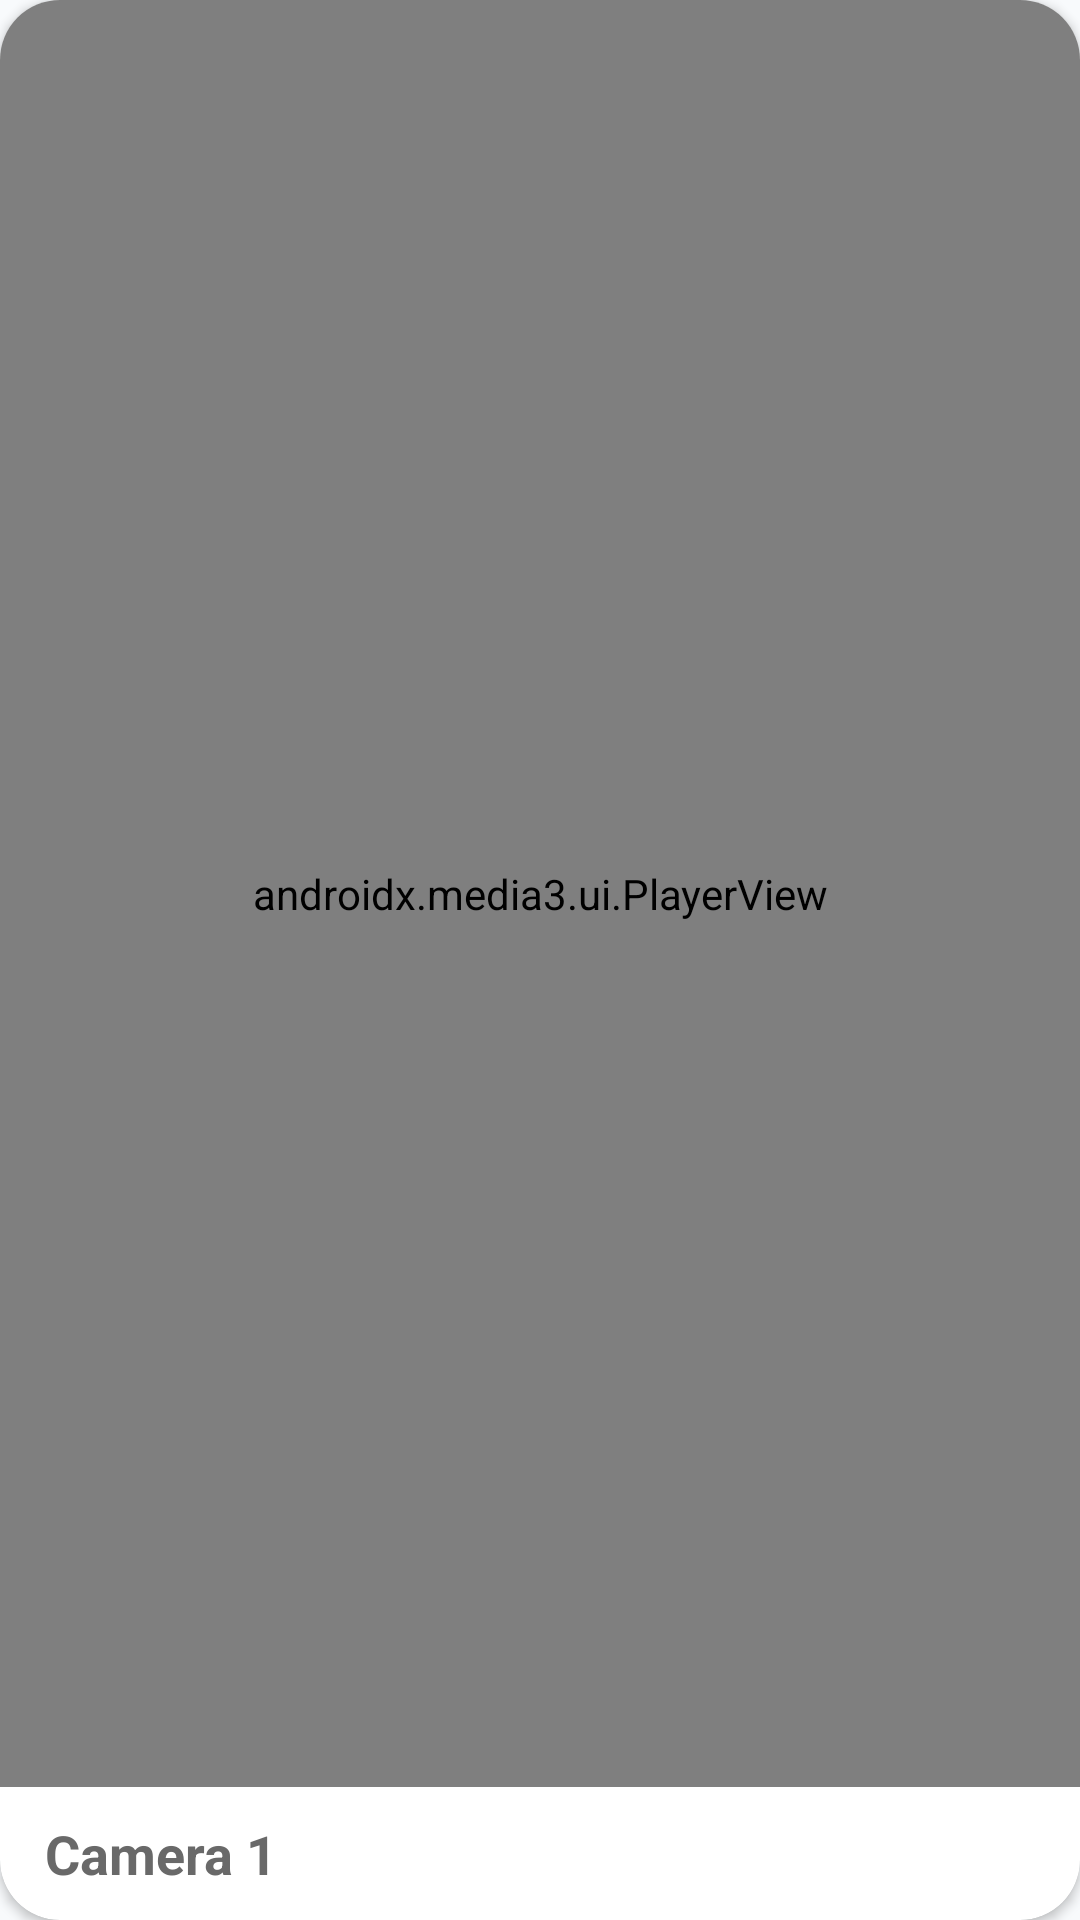

Android layout source for this screen:
<!-- AndroidManifest.xml: application theme AppTheme.NoActionBar -->
<!-- res/layout/image_view_row.xml -->
<androidx.cardview.widget.CardView xmlns:android="http://schemas.android.com/apk/res/android"
    xmlns:app="http://schemas.android.com/apk/res-auto"
    android:id="@+id/cardView1"
    android:layout_width="match_parent"
    android:layout_height="230dp"
    android:layout_marginStart="15dp"
    android:layout_marginTop="15dp"
    android:layout_marginEnd="15dp"
    app:cardBackgroundColor="@color/colorCardBackgroundSettings"
    android:elevation="4dp"
    app:cardCornerRadius="20dp">

    <androidx.constraintlayout.widget.ConstraintLayout
        android:layout_width="match_parent"
        android:layout_height="match_parent">

        <RelativeLayout
            android:id="@+id/videoContainer"
            android:layout_width="0dp"
            android:layout_height="0dp"
            android:layout_marginBottom="10dp"
            app:layout_constraintBottom_toTopOf="@+id/textView1"
            app:layout_constraintEnd_toEndOf="parent"
            app:layout_constraintStart_toStartOf="parent"
            app:layout_constraintTop_toTopOf="parent">

            <androidx.media3.ui.PlayerView
                android:id="@+id/playerView"
                android:layout_width="match_parent"
                android:layout_height="match_parent"
                app:surface_type="texture_view"
                app:use_controller="false" />

            <ImageView
                android:id="@+id/thumbnail1"
                android:layout_width="match_parent"
                android:layout_height="match_parent"
                android:adjustViewBounds="true"
                android:scaleType="centerCrop" />

            <ImageView
                android:id="@+id/playButton"
                android:layout_width="60dp"
                android:layout_height="60dp"
                android:layout_centerInParent="true"
                android:contentDescription="@string/play_webcam"
                android:src="@drawable/ic_play"
                android:visibility="gone"
                app:tint="@color/colorWhite" />

            <ImageView
                android:id="@+id/fullscreenHint"
                android:layout_width="25dp"
                android:layout_height="25dp"
                android:layout_alignParentEnd="true"
                android:layout_marginTop="15dp"
                android:layout_marginEnd="15dp"
                android:src="@drawable/ic_zoom"
                app:tint="@color/colorWhite" />

        </RelativeLayout>

        <TextView
            android:id="@+id/textView1"
            android:layout_width="0dp"
            android:layout_height="wrap_content"
            android:layout_marginStart="15dp"
            android:layout_marginEnd="15dp"
            android:layout_marginBottom="10dp"
            android:text="@string/camera1"
            android:textColor="@color/skiCenterTitleColor"
            android:textSize="18sp"
            android:textStyle="bold"
            app:layout_constraintBottom_toBottomOf="parent"
            app:layout_constraintEnd_toEndOf="parent"
            app:layout_constraintStart_toStartOf="parent"
            app:layout_constraintTop_toBottomOf="@+id/videoContainer" />

    </androidx.constraintlayout.widget.ConstraintLayout>

</androidx.cardview.widget.CardView>
<!-- resources referenced by this layout -->
<resources>
  <color name="colorCardBackgroundSettings">#ffffff</color>
  <color name="colorWhite">#ffffff</color>
  <color name="skiCenterTitleColor">#696969</color>
  <string name="camera1">Camera 1</string>
  <string name="play_webcam">Play webcam</string>
  <style name="AppTheme.NoActionBar" parent="AppTheme">
          <item name="windowActionBar">false</item>
          <item name="windowNoTitle">true</item>
          <item name="android:navigationBarColor">@color/alpineNavy</item>
          <item name="android:statusBarColor">@color/alpineNavy</item>
          <item name="android:windowLightStatusBar">false</item>
      </style>
  <style name="AppTheme" parent="Theme.MaterialComponents.Light.DarkActionBar">
          <item name="colorPrimary">@color/alpineNavy</item>
          <item name="colorPrimaryDark">@color/alpineNavyDark</item>
          <item name="colorAccent">@color/alpineAccent</item>
          <item name="colorSecondary">@color/hubLinkColor</item>
          <item name="android:colorBackground">@color/colorBackground</item>
          <item name="android:statusBarColor">@color/alpineNavy</item>
          <item name="android:windowLightStatusBar">false</item>
      </style>
  <color name="alpineNavy">#0F172A</color>
  <color name="alpineNavyDark">#1E293B</color>
  <color name="alpineAccent">#38BDF8</color>
  <color name="hubLinkColor">#0F766E</color>
  <color name="colorBackground">#F8FAFC</color>
</resources>
